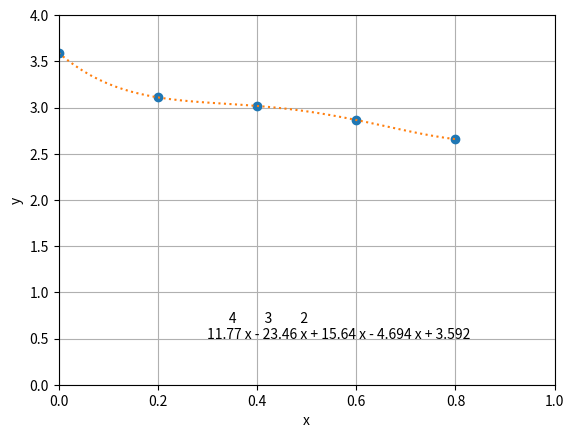

The script that saved this image: (Note: this script raises an exception after producing the figure.)
  
import numpy as np
from scipy.interpolate import lagrange
import matplotlib.pyplot as plt
from scipy import integrate

#Integral por el metodo de trapecios
def trapecios(polinomio,a,b,m):
    h = (b-a)/m
    s = 0
    for i in range(1,m):
        s = s+polinomio(a+i*h)
    r = h/2*(polinomio(a)+2*s+polinomio(b))

    return r

#Integral por el metodo de simpson
def simpson(polinomio,a,b,m):
    h = (b-a)/m
    s = 0
    x = a
    for i in  range(1, m):      
        s = s+2*(i%2+1)* polinomio(x+i*h)
    s = h/3 * (polinomio(a)+s+polinomio(b))
    return s
        
#Llenar los arreglos y definir datos
x=np.array([0 , 0.2, 0.4, 0.6, 0.8])
y=np.array([3.592, 3.110, 3.017, 2.865, 2.658])
inferior = 0
superior = 0.8
n = 20
rombergEx = 2
#Interpolacion para hallar polinomio
polinomio=lagrange(x,y)
print('x:',x)
print('y:',y)
print('El polinomio es: ')
print(polinomio)

xs=np.linspace(x.min(),x.max())
ys=polinomio(xs)

#Grafica de la funcion
plt.plot(x,y,'o')
plt.ylabel('y')
plt.xlabel('x')
plt.axis([0,1,0,4])
plt.plot(xs,ys,':')
plt.grid(True)
plt.text(0.3, 0.5, polinomio)
plt.show()

#Llamado a funciones de integrales 
print('\n Trapecios \n')
for i in range(1, n+1):
    print( i,'  ', trapecios(polinomio,inferior, superior,i))
print('\n \n Simpson \n ')
for j in range(1, n+1):
    print( j,'  ', simpson(polinomio, inferior, superior, j))
#Llamado a la integral de romberg para evaluar hasta con grado 2
print('\n \n Romberg \n \n', integrate.romberg(polinomio, inferior, superior, divmax=rombergEx), '\n \n')